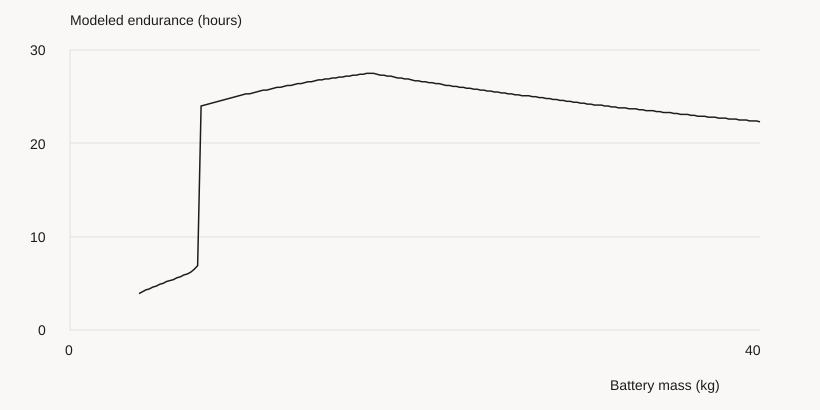

The file beside this chart, header and first rows:
battery_mass, flight_time_fine, empty_fraction_ok
4, 3.9, 0
4.2, 4.1, 0
4.4, 4.3, 0
4.6, 4.4, 0
4.8, 4.6, 0
5, 4.7, 0
5.2, 4.9, 0
5.4, 5, 0
5.6, 5.2, 0
5.8, 5.3, 0
6, 5.4, 0
6.2, 5.6, 0
6.4, 5.7, 0
6.6, 5.9, 0
6.8, 6, 0
7, 6.2, 0
7.2, 6.5, 0
7.4, 6.9, 0
7.6, 24, 0
7.8, 24.1, 0
8, 24.2, 0
8.2, 24.3, 0
8.4, 24.4, 0
8.6, 24.5, 0
8.8, 24.6, 0
9, 24.7, 0
9.2, 24.8, 0
9.4, 24.9, 0
9.6, 25, 0
9.8, 25.1, 0
10, 25.2, 0
10.2, 25.3, 0
10.4, 25.3, 0
10.6, 25.4, 0
10.8, 25.5, 0
11, 25.6, 0
11.2, 25.7, 0
11.4, 25.7, 0
11.6, 25.8, 0
11.8, 25.9, 0
12, 26, 0
12.2, 26, 0
12.4, 26.1, 0
12.6, 26.2, 0
12.8, 26.2, 0
13, 26.3, 0
13.2, 26.4, 0
13.4, 26.4, 0
13.6, 26.5, 0
13.8, 26.6, 0
14, 26.6, 0
14.2, 26.7, 0
14.4, 26.8, 0
14.6, 26.8, 0
14.8, 26.9, 0
15, 26.9, 0
15.2, 27, 0
15.4, 27, 0
15.6, 27.1, 0
15.8, 27.1, 0
... 121 more rows
